Run: headless pygame with SDL's dummy video driver; simulated clock (each Clock.tick advances the game by its frame time, no real sleeping); random seed 0; keys injected as events and as key.get_pressed() state; no mouse input.
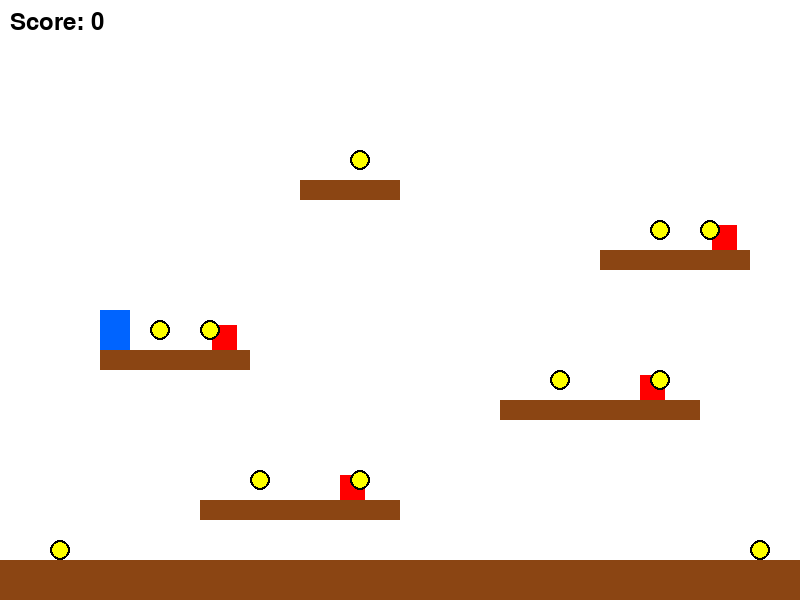
Frame 1 of 4 · flips 1–60 · no input
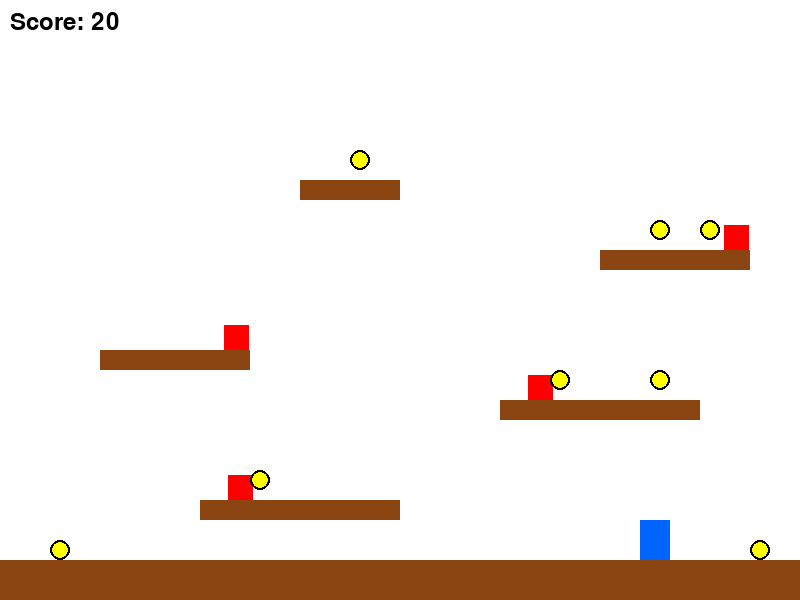
Frame 2 of 4 · flips 61–180 · tapped SPACE, RETURN · held RIGHT (→), D
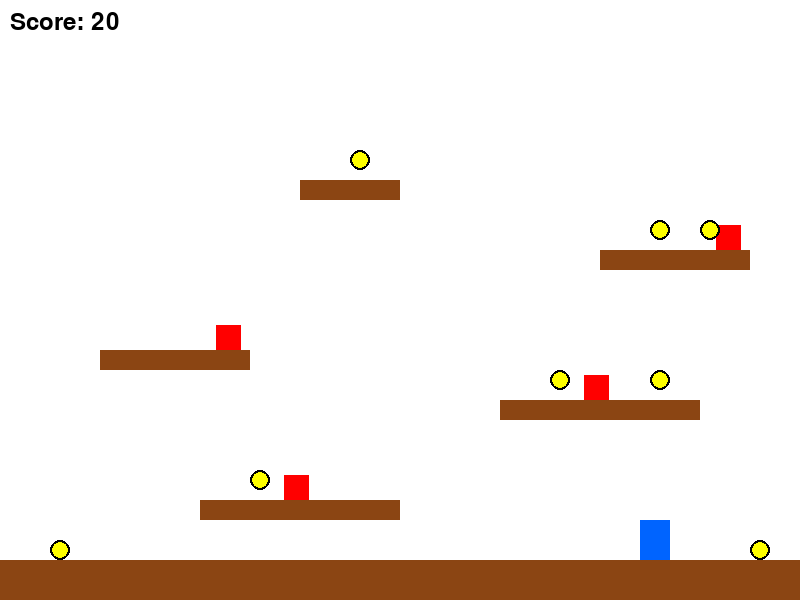
Frame 3 of 4 · flips 181–300 · held DOWN (↓), S
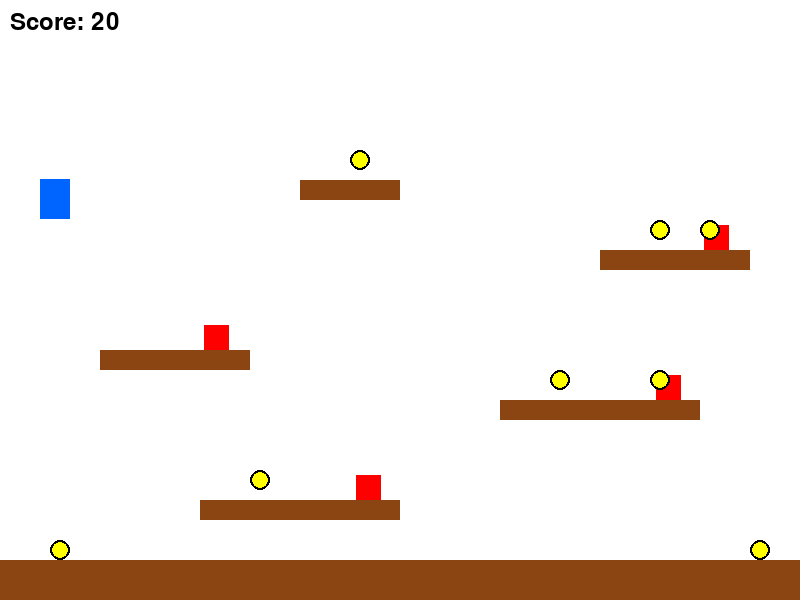
Frame 4 of 4 · flips 301–420 · held LEFT (←), A, UP (↑), W

The pygame program that drew these frames:

import pygame
import sys
import random

pygame.init()

SCREEN_WIDTH = 800
SCREEN_HEIGHT = 600
FPS = 60

WHITE = (255, 255, 255)
BLACK = (0, 0, 0)
BLUE = (0, 100, 255)
GREEN = (0, 255, 0)
RED = (255, 0, 0)
BROWN = (139, 69, 19)
YELLOW = (255, 255, 0)
PURPLE = (128, 0, 128)

class Player:
    def __init__(self, x, y):
        self.x = x
        self.y = y
        self.width = 30
        self.height = 40
        self.vel_x = 0
        self.vel_y = 0
        self.speed = 5
        self.jump_power = -20
        self.gravity = 0.8
        self.on_ground = False
        self.rect = pygame.Rect(x, y, self.width, self.height)
    
    def update(self, platforms):
        keys = pygame.key.get_pressed()
        
        self.vel_x = 0
        if keys[pygame.K_LEFT] or keys[pygame.K_a]:
            self.vel_x = -self.speed
        if keys[pygame.K_RIGHT] or keys[pygame.K_d]:
            self.vel_x = self.speed
        
        if (keys[pygame.K_SPACE] or keys[pygame.K_UP] or keys[pygame.K_w]) and self.on_ground:
            self.vel_y = self.jump_power
            self.on_ground = False
        
        self.vel_y += self.gravity
        
        self.x += self.vel_x
        self.y += self.vel_y
        
        self.rect.x = self.x
        self.rect.y = self.y
        
        if self.y > SCREEN_HEIGHT:
            return "respawn"
        
        self.check_collisions(platforms)
        
        if self.x < 0:
            self.x = 0
        elif self.x + self.width > SCREEN_WIDTH:
            self.x = SCREEN_WIDTH - self.width
        
        self.rect.x = self.x
        self.rect.y = self.y
    
    def check_collisions(self, platforms):
        self.on_ground = False
        
        for platform in platforms:
            if self.rect.colliderect(platform):
                if self.vel_y > 0:
                    self.y = platform.top - self.height
                    self.vel_y = 0
                    self.on_ground = True
                elif self.vel_y < 0:
                    self.y = platform.bottom
                    self.vel_y = 0
    
    def draw(self, screen):
        pygame.draw.rect(screen, BLUE, self.rect)

class Platform:
    def __init__(self, x, y, width, height):
        self.rect = pygame.Rect(x, y, width, height)
    
    def draw(self, screen):
        pygame.draw.rect(screen, BROWN, self.rect)

class Enemy:
    def __init__(self, x, y, platform_left, platform_right):
        self.x = x
        self.y = y
        self.width = 25
        self.height = 25
        self.speed = 2
        self.direction = 1
        self.platform_left = platform_left
        self.platform_right = platform_right
        self.rect = pygame.Rect(x, y, self.width, self.height)
    
    def update(self):
        self.x += self.speed * self.direction
        
        if self.x <= self.platform_left or self.x + self.width >= self.platform_right:
            self.direction *= -1
        
        self.rect.x = self.x
        self.rect.y = self.y
    
    def draw(self, screen):
        pygame.draw.rect(screen, RED, self.rect)

class Coin:
    def __init__(self, x, y):
        self.x = x
        self.y = y
        self.width = 20
        self.height = 20
        self.rect = pygame.Rect(x, y, self.width, self.height)
        self.collected = False
    
    def draw(self, screen):
        if not self.collected:
            pygame.draw.circle(screen, YELLOW, (self.x + self.width//2, self.y + self.height//2), self.width//2)
            pygame.draw.circle(screen, BLACK, (self.x + self.width//2, self.y + self.height//2), self.width//2, 2)

def main():
    screen = pygame.display.set_mode((SCREEN_WIDTH, SCREEN_HEIGHT))
    pygame.display.set_caption("Simple Platformer")
    clock = pygame.time.Clock()
    font = pygame.font.Font(None, 36)
    
    player = Player(100, 100)
    score = 0
    
    platforms = [
        Platform(0, SCREEN_HEIGHT - 40, SCREEN_WIDTH, 40),
        Platform(200, 500, 200, 20),
        Platform(500, 400, 200, 20),
        Platform(100, 350, 150, 20),
        Platform(600, 250, 150, 20),
        Platform(300, 180, 100, 20),
    ]
    
    enemies = [
        Enemy(220, 475, 200, 400),
        Enemy(520, 375, 500, 700),
        Enemy(120, 325, 100, 250),
        Enemy(620, 225, 600, 750),
    ]
    
    coins = [
        Coin(250, 470),
        Coin(350, 470),
        Coin(550, 370),
        Coin(650, 370),
        Coin(150, 320),
        Coin(200, 320),
        Coin(650, 220),
        Coin(700, 220),
        Coin(350, 150),
        Coin(50, 540),
        Coin(750, 540),
    ]
    
    running = True
    while running:
        for event in pygame.event.get():
            if event.type == pygame.QUIT:
                running = False
            elif event.type == pygame.KEYDOWN:
                if event.key == pygame.K_ESCAPE:
                    running = False
        
        result = player.update([platform.rect for platform in platforms])
        if result == "respawn":
            player.x = 100
            player.y = 100
            player.vel_y = 0
            score = max(0, score - 5)
        
        for enemy in enemies:
            enemy.update()
            if player.rect.colliderect(enemy.rect):
                player.x = 100
                player.y = 100
                player.vel_y = 0
                score = max(0, score - 10)
        
        for coin in coins:
            if not coin.collected and player.rect.colliderect(coin.rect):
                coin.collected = True
                score += 10
        
        screen.fill(WHITE)
        
        for platform in platforms:
            platform.draw(screen)
        
        for enemy in enemies:
            enemy.draw(screen)
        
        for coin in coins:
            coin.draw(screen)
        
        player.draw(screen)
        
        score_text = font.render(f"Score: {score}", True, BLACK)
        screen.blit(score_text, (10, 10))
        
        pygame.display.flip()
        clock.tick(FPS)
    
    pygame.quit()
    sys.exit()

if __name__ == "__main__":
    main()
